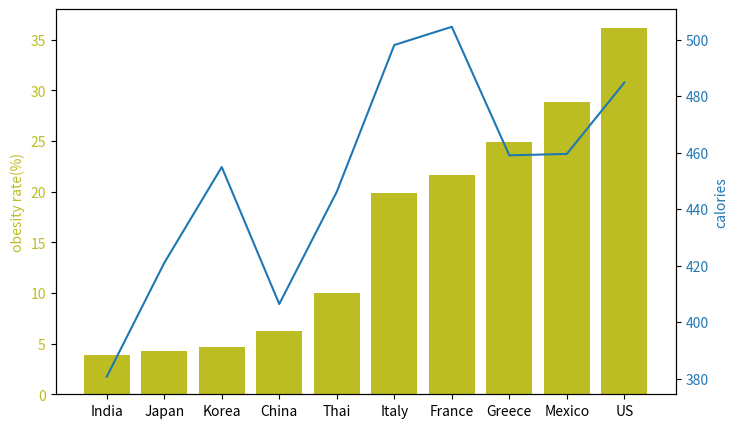

The script that saved this image:
import numpy as np 
import matplotlib.pyplot as plt 




# Make-up data
calories = [380.70, 420.98, 454.91, 406.45, 446.16, 498.08, 504.54, 459.05, 459.55, 484.79]
countries = ['India', 'Japan', 'Korea', 'China', 'Thai', 'Italy', 'France', 'Greece', 'Mexico', 'US']
obesity_rates = [3.9, 4.3, 4.7, 6.2, 10, 19.9, 21.6, 24.9, 28.9, 36.2]

fig, ax1 = plt.subplots(figsize = (8, 5))
ax1.bar(countries, obesity_rates, color='C8')
ax1.set_ylabel('obesity rate(%)', color='C8')
ax1.tick_params(axis='y', labelcolor='C8')

ax2 = ax1.twinx()
ax2.plot(countries, calories, color='C0')
ax2.set_ylabel('calories', color='C0')
ax2.tick_params(axis='y', labelcolor='C0')
plt.show()